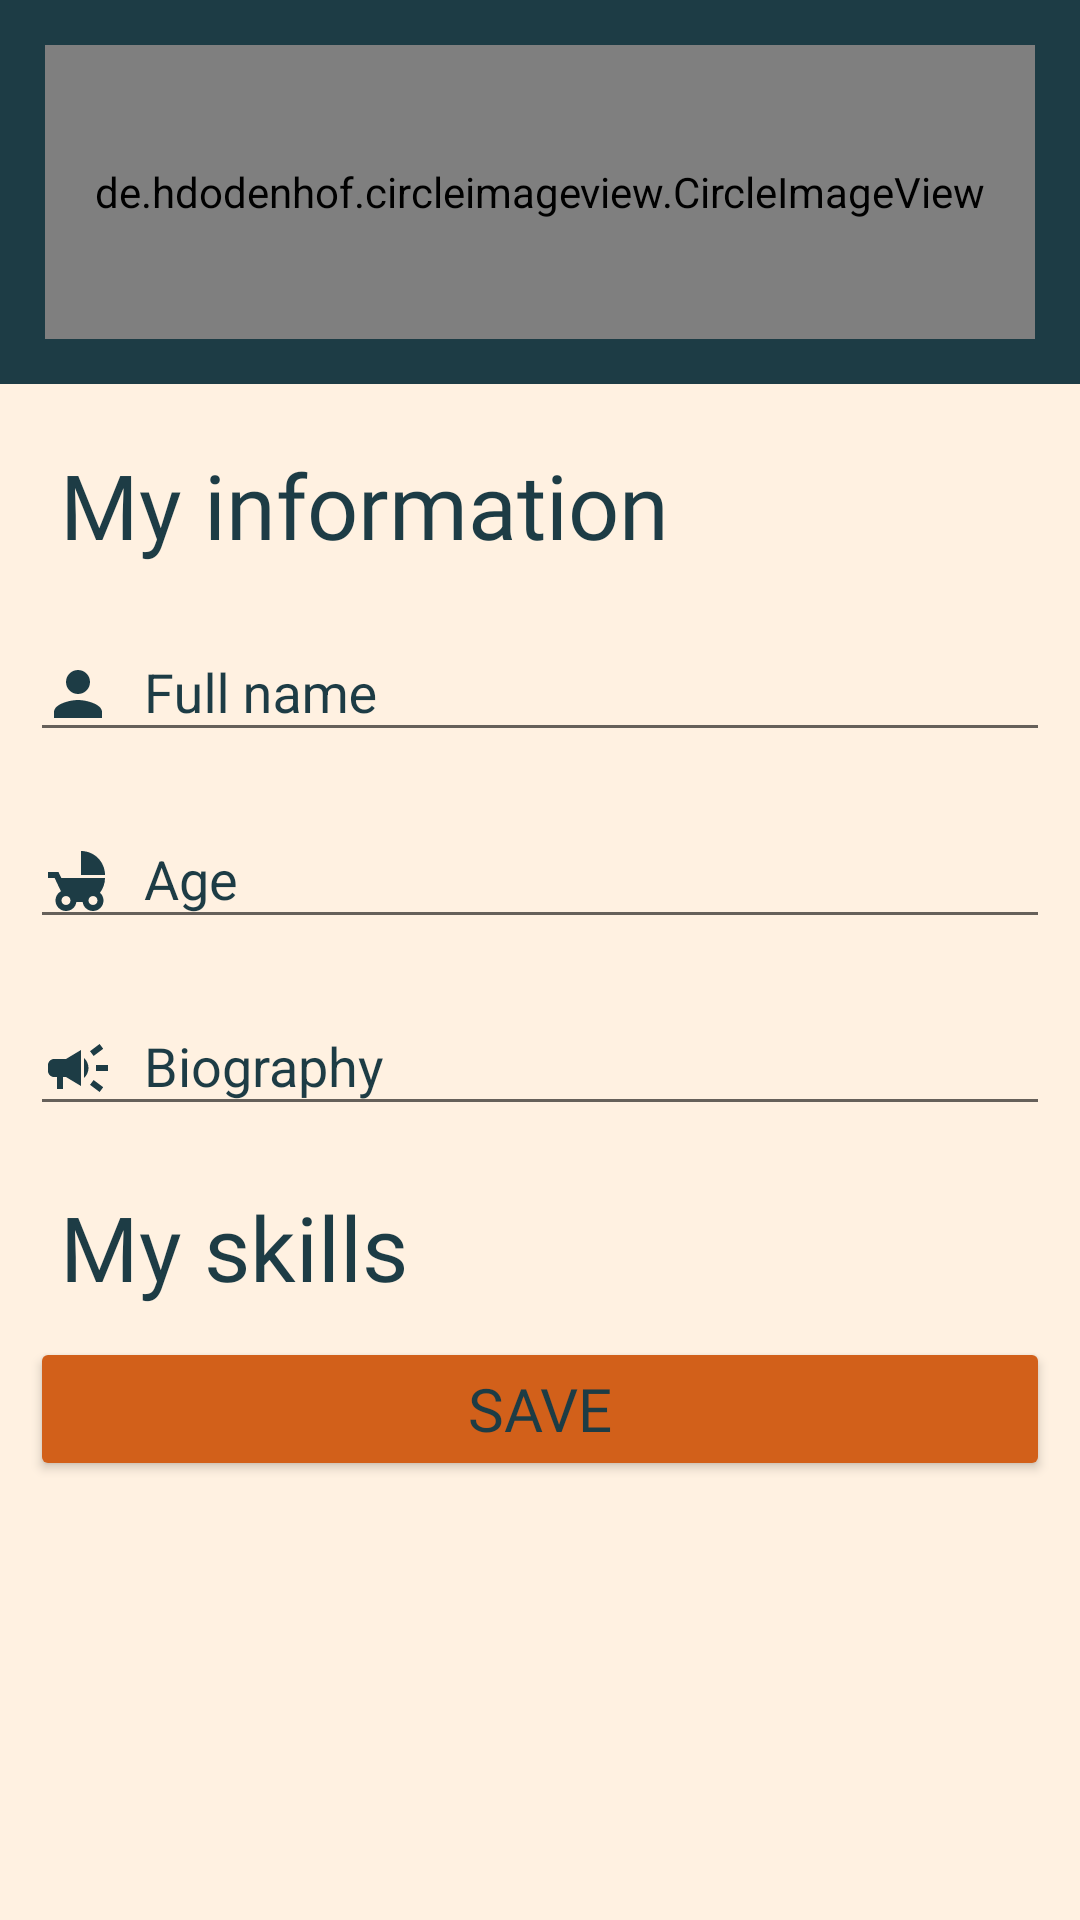

Reconstruct the res/layout file that produces this screen, plus the resources it refers to.
<!-- AndroidManifest.xml: application theme Theme.BIPapp -->
<!-- res/layout/fragment_user_edit.xml -->
<?xml version="1.0" encoding="utf-8"?>
<LinearLayout xmlns:android="http://schemas.android.com/apk/res/android"
    xmlns:app="http://schemas.android.com/apk/res-auto"
    xmlns:tools="http://schemas.android.com/tools"
    android:layout_width="match_parent"
    android:layout_height="match_parent"
    android:background="@color/light_peach"
    android:orientation="vertical"
    tools:context=".ui.user.FragmentUserEdit">

    <RelativeLayout
        android:layout_width="match_parent"
        android:layout_height="0dp"
        android:layout_weight="2"
        android:background="@color/deep_pipe_green"
        android:padding="10dp">

        <de.hdodenhof.circleimageview.CircleImageView
            android:id="@+id/image_photo"
            android:layout_width="match_parent"
            android:layout_height="match_parent"
            android:layout_margin="5dp"
            android:src="@drawable/test_photo"
            app:civ_border_color="@color/light_peach"
            app:civ_border_width="5dp" />
    </RelativeLayout>

    <ScrollView
        android:layout_width="match_parent"
        android:layout_height="0dp"
        android:layout_weight="8">

        <LinearLayout
            android:layout_width="match_parent"
            android:layout_height="wrap_content"
            android:orientation="vertical"
            android:padding="10dp">

            <TextView
                android:id="@+id/text_view_my_information_is"
                android:layout_width="wrap_content"
                android:layout_height="wrap_content"
                android:fontFamily="@font/ostrich"
                android:padding="10sp"
                android:text="@string/title_my_information"
                android:textColor="@color/deep_pipe_green"
                android:textSize="30sp" />

            <android.support.design.widget.TextInputLayout
                android:layout_width="match_parent"
                android:layout_height="wrap_content"
                android:layout_marginBottom="10dp"
                android:hint="@string/hint_fullname"
                android:textColorHint="@color/deep_pipe_green">

                <android.support.design.widget.TextInputEditText
                    android:id="@+id/edit_fullname"
                    android:layout_width="match_parent"
                    android:layout_height="wrap_content"
                    android:drawableStart="@drawable/ic_baseline_person_24"
                    android:drawablePadding="10dp"
                    android:textColor="@color/deep_pipe_green"
                    tools:text="ivan testorio" />

            </android.support.design.widget.TextInputLayout>

            <android.support.design.widget.TextInputLayout
                android:layout_width="match_parent"
                android:layout_height="wrap_content"
                android:layout_marginBottom="10dp"
                android:hint="@string/hint_age"
                android:textColorHint="@color/deep_pipe_green">

                <android.support.design.widget.TextInputEditText
                    android:id="@+id/edit_age"
                    android:layout_width="match_parent"
                    android:layout_height="wrap_content"
                    android:drawableStart="@drawable/ic_baseline_child_friendly_24"
                    android:drawablePadding="10dp"
                    android:inputType="number"
                    android:textColor="@color/deep_pipe_green"
                    tools:text="908" />
            </android.support.design.widget.TextInputLayout>

            <android.support.design.widget.TextInputLayout
                android:layout_width="match_parent"
                android:layout_height="wrap_content"
                android:layout_marginBottom="10dp"
                android:hint="@string/hint_biography"
                android:textColorHint="@color/deep_pipe_green">

                <android.support.design.widget.TextInputEditText
                    android:id="@+id/edit_biography"
                    android:layout_width="match_parent"
                    android:layout_height="wrap_content"
                    android:drawableStart="@drawable/ic_baseline_campaign_24"
                    android:drawablePadding="10dp"
                    android:textColor="@color/deep_pipe_green"
                    tools:text="Android developer, C++ also" />
            </android.support.design.widget.TextInputLayout>

            <TextView
                android:id="@+id/text_view_my_skills_are"
                android:layout_width="wrap_content"
                android:layout_height="wrap_content"
                android:fontFamily="@font/ostrich"
                android:padding="10sp"
                android:text="@string/title_my_skills"
                android:textColor="@color/deep_pipe_green"
                android:textSize="30sp" />

            <include layout="@layout/panel_skills" />

            <Button
                android:id="@+id/button_save_edit_user"
                android:layout_width="match_parent"
                android:layout_height="wrap_content"
                android:backgroundTint="@color/orange"
                android:fontFamily="@font/ostrich"
                android:text="@string/button_save_edit_user"
                android:textColor="@color/deep_pipe_green"
                android:textSize="20sp" />
        </LinearLayout>
    </ScrollView>
</LinearLayout>
<!-- res/layout/panel_skills.xml (included above) -->
<?xml version="1.0" encoding="utf-8"?>
<LinearLayout xmlns:android="http://schemas.android.com/apk/res/android"
    android:layout_width="match_parent"
    android:layout_height="wrap_content"
    android:orientation="horizontal">

    <android.support.v7.widget.RecyclerView
        android:id="@+id/recycler_skills"
        android:layout_width="match_parent"
        android:layout_height="wrap_content" />
</LinearLayout>
<!-- resources referenced by this layout -->
<resources>
  <color name="deep_pipe_green">#1D3C45</color>
  <color name="light_peach">#FFF1E1</color>
  <color name="orange">#D2601A</color>
  <!-- drawable ic_baseline_campaign_24 (drawable) -->
  <vector xmlns:android="http://schemas.android.com/apk/res/android"
      android:width="24dp"
      android:height="24dp"
      android:viewportWidth="24"
      android:viewportHeight="24"
      android:tint="@color/deep_pipe_green">
    <path
        android:fillColor="@android:color/white"
        android:pathData="M18,11v2h4v-2h-4zM16,17.61c0.96,0.71 2.21,1.65 3.2,2.39 0.4,-0.53 0.8,-1.07 1.2,-1.6 -0.99,-0.74 -2.24,-1.68 -3.2,-2.4 -0.4,0.54 -0.8,1.08 -1.2,1.61zM20.4,5.6c-0.4,-0.53 -0.8,-1.07 -1.2,-1.6 -0.99,0.74 -2.24,1.68 -3.2,2.4 0.4,0.53 0.8,1.07 1.2,1.6 0.96,-0.72 2.21,-1.65 3.2,-2.4zM4,9c-1.1,0 -2,0.9 -2,2v2c0,1.1 0.9,2 2,2h1v4h2v-4h1l5,3L13,6L8,9L4,9zM15.5,12c0,-1.33 -0.58,-2.53 -1.5,-3.35v6.69c0.92,-0.81 1.5,-2.01 1.5,-3.34z"/>
  </vector>
  <!-- drawable ic_baseline_child_friendly_24 (drawable) -->
  <vector xmlns:android="http://schemas.android.com/apk/res/android"
      android:width="24dp"
      android:height="24dp"
      android:viewportWidth="24"
      android:viewportHeight="24"
      android:tint="@color/deep_pipe_green">
    <path
        android:fillColor="@android:color/white"
        android:pathData="M13,2v8h8c0,-4.42 -3.58,-8 -8,-8zM19.32,15.89C20.37,14.54 21,12.84 21,11L6.44,11l-0.95,-2L2,9v2h2.22s1.89,4.07 2.12,4.42c-1.1,0.59 -1.84,1.75 -1.84,3.08C4.5,20.43 6.07,22 8,22c1.76,0 3.22,-1.3 3.46,-3h2.08c0.24,1.7 1.7,3 3.46,3 1.93,0 3.5,-1.57 3.5,-3.5 0,-1.04 -0.46,-1.97 -1.18,-2.61zM8,20c-0.83,0 -1.5,-0.67 -1.5,-1.5S7.17,17 8,17s1.5,0.67 1.5,1.5S8.83,20 8,20zM17,20c-0.83,0 -1.5,-0.67 -1.5,-1.5S16.17,17 17,17s1.5,0.67 1.5,1.5S17.83,20 17,20z"/>
  </vector>
  <!-- drawable ic_baseline_person_24 (drawable) -->
  <vector xmlns:android="http://schemas.android.com/apk/res/android"
      android:width="24dp"
      android:height="24dp"
      android:viewportWidth="24"
      android:viewportHeight="24"
      android:tint="@color/deep_pipe_green">
    <path
        android:fillColor="@android:color/white"
        android:pathData="M12,12c2.21,0 4,-1.79 4,-4s-1.79,-4 -4,-4 -4,1.79 -4,4 1.79,4 4,4zM12,14c-2.67,0 -8,1.34 -8,4v2h16v-2c0,-2.66 -5.33,-4 -8,-4z"/>
  </vector>
  <!-- drawable test_photo: jpg bitmap (drawable, 62544 bytes) -->
  <string name="button_save_edit_user">Save</string>
  <string name="hint_age">Age</string>
  <string name="hint_biography">Biography</string>
  <string name="hint_fullname">Full name</string>
  <string name="title_my_information">My information</string>
  <string name="title_my_skills">My skills</string>
  <style name="Theme.BIPapp" parent="Theme.AppCompat.Light.NoActionBar">
          
          <item name="colorPrimary">@color/orange</item>
          <item name="colorPrimaryDark">@color/orange</item>
          <item name="colorAccent">@color/orange</item>
          <item name="android:textColor">@color/deep_pipe_green</item>
          <item name="android:windowBackground">@color/light_peach</item>
          
      </style>
</resources>
